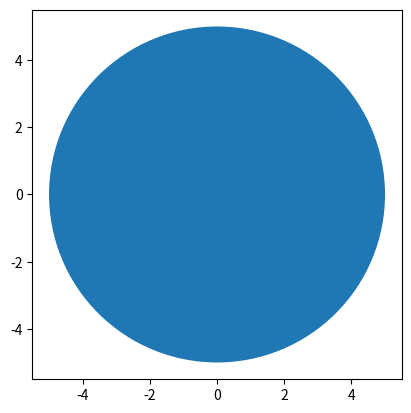

The matplotlib source for this figure:
import matplotlib
#matplotlib.use('TkAgg')
import matplotlib.pyplot as plt
import random

# fig, ax = plt.subplots()
#
# #plt.plot(xList, yList, marker = '.', color = 'k', linestyle = 'None')
#
# for i in range(10):
#     circle1 = plt.Circle((i, i), i, color = 'r')
#     ax.add_artist(circle1)
# plt.show()


def create_circle():
	circle = plt.Circle((0, 0), radius=5)
	return circle

def show_shape(patch):
	ax = plt.gca()
	ax.add_patch(patch)
	plt.axis('scaled')
	plt.show()


if __name__ == '__main__':
	c = create_circle()
	show_shape(c)
